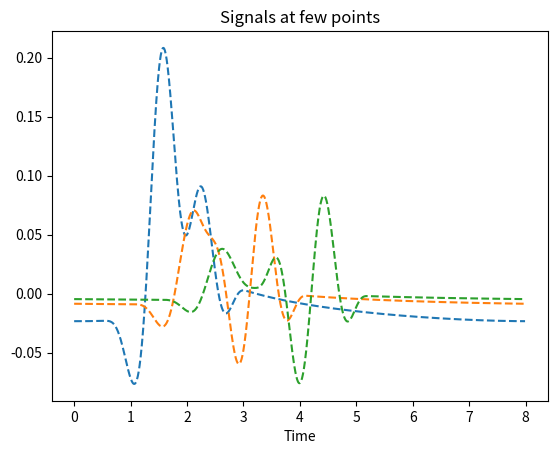

This figure's Python source:
# Some analytical solutions

import math
import numpy as np
from scipy.special import hankel2, jv

#-------------------------#
# Preliminary definitions
#-------------------------#

######
# 2D Fourier transforms of radial symmetry

fn_IntFraunhofer_delta = lambda k: 1
fn_IntFraunhofer_circ  = lambda R: lambda k: 2*jv(1,k*R)/(k*R) #usage: fn_R = fn_IntFraunhofer_circ(R) is the Fraunhofer integral function for a circular source of radius R
fn_IntFraunhofer_gauss = lambda sigma: lambda k: np.exp(-1/2*(k*sigma)**2) #fn_s = fn_IntFraunhofer_gauss(s) -> gaussian source of standard deviation 'sigma'

int_Fraunhofer_2D = {'none': fn_IntFraunhofer_delta, 'delta': fn_IntFraunhofer_delta, 'circ': fn_IntFraunhofer_circ, 'gaussian': fn_IntFraunhofer_gauss}

#-------------------------#
#      2D Full Space
#-------------------------#
 
######
# SH

# Green(r,w): space - frequency domain
def green_2D_SH_rw(r, w, rho=1, mu=1, fn_IntFraunhofer=None):
    """Green function of a 2D full, homogeneous space, for a Shear Horizontal load, in the frequency domain
    
    -- Input --
       r: distance to source
       w: angular frequency
       rho: density
       mu : shear modulus
       
       fn_IntFraunhofer: callable (optional) to account for finite size sources of radial symmetry, in the Fraunhofer approximation
          (2D) Fourier transform of the source. Takes the radial wavenumber 'k' as unique argument
          ex: fn_IntFraunhofer = lambda k: 1 #for a delta(r) source
              fn_IntFraunhofer = lambda k: 2*jv(1,k*a)/(k*a) #for a normalized circ(r/a) source, i.e. a uniform source of radius 'a'
              fn_IntFraunhofer = lambda k: np.exp(-1/2*(k*sigma)**2) #for a normalized gaussian source of standard deviation 'sigma'
    """
    if fn_IntFraunhofer is None:
        fn_IntFraunhofer = fn_IntFraunhofer_delta
    k = w*np.sqrt(rho/mu)
    return -1J/(4*mu)*hankel2(0, k*r) * fn_IntFraunhofer(k)

# U(r,t): space - time domain after convolution with a source
def u_2D_SH_rt(r, src, rho=1, mu=1, dt=1, fn_IntFraunhofer=None, eps=1e-8):
    """Displacement response to a SH line load with a given time-dependency, of a full, homogeneous space, in the time domain
    
    -- Input --
       r: distance to source
       src: array_like; time dependency of the source
       rho: density
       mu : shear modulus
       dt : time step
       
       fn_IntFraunhofer: callable (optional) to account for finite size sources of radial symmetry, in the Fraunhofer approximation
          (2D) Fourier transform of the source. Takes the radial wavenumber 'k' as unique argument
          ex: fn_IntFraunhofer = lambda k: 1 #for a delta(r) source
              fn_IntFraunhofer = lambda k: 2*jv(1,k*a)/(k*a) #for a circ(r/a) source, i.e. a uniform source of radius 'a'
              fn_IntFraunhofer = lambda k: np.exp(-1/2*(k*sigma)**2) #for a normalized gaussian source of standard deviation 'sigma'

       eps: small number to avoid NaN at r=0 or w=0
    """
    r = np.maximum(eps, r)
    w = 2*np.pi*np.fft.rfftfreq(np.size(src))/dt
    w[0] = eps #cheat zero frequency to avoid NaN in the green function
    Gxw = green_2D_SH_rw(r[:,np.newaxis], w[np.newaxis,:], rho, mu, fn_IntFraunhofer)
    return np.fft.irfft(Gxw * np.fft.rfft(src)[np.newaxis,:], axis=-1) #output: [x, t]


######
# P-SV

#Green(r,w): space - frequency domain
def green_2D_PSV_xw(x, w, rho=1, lambda_=2, mu=1, fn_IntFraunhofer=None, eps=1e-8):
    """Green function of a 2D full, homogeneous space, for an in-plane load, in the frequency domain
    
    -- Input --
       x: shape=(nbx, 3) coordinates of reception relative to the source
       w: shape=(nbw,) angular frequency
       rho: density
       lambda_: lame's modulus
       mu : shear modulus
       
       eps: small number to avoid NaN at r=0 or w=0

    -- Output --
       shape=(nbx,2,2,nbw)
    """
    #nb : x.shape = [N, 3, newaxis]
    #nb : w.shape = [,, M]
    N, M = x.shape[0], w.size
    green_xw = np.zeros((N,2,2,M), dtype=np.complex128)
    c_P = np.sqrt((lambda_+2*mu)/rho)#P-wave velocity   
    c_S = np.sqrt(mu/rho) #S-wave velocity
    r = np.linalg.norm(x, axis=1)# np.sqrt(x[:,0]**2+x[:,1]**2)
    r = np.maximum(eps, r)
    if fn_IntFraunhofer is None:
        fn_IntFraunhofer = fn_IntFraunhofer_delta
    fraunhofer_kP = fn_IntFraunhofer( w/c_P )
    fraunhofer_kS = fn_IntFraunhofer( w/c_S )
    O_P = w*r/c_P
    O_S = w*r/c_S
    Psi=1J/4*( (hankel2(1, O_S)/O_S*fraunhofer_kS - (c_S/c_P)**2*hankel2(1, O_P)/O_P)*fraunhofer_kP - hankel2(0, O_S)*fraunhofer_kS)
    Chi=1J/4*( (c_S/c_P)**2*hankel2(2, O_P)*fraunhofer_kP - hankel2(2, O_S)*fraunhofer_kS )
    green_xw[:,0,0,:]=1/mu*(Psi+Chi*(x[:,0]/r)**2)
    green_xw[:,0,1,:]=1/mu*(Chi*(x[:,0]/r)*(x[:,1]/r))
    green_xw[:,1,0,:]=green_xw[:,0,1,:]
    green_xw[:,1,1,:]=1/mu*(Psi+Chi*(x[:,1]/r)**2)
    return green_xw

#Green(r,w): space - frequency domain
#Green(r,w): space - frequency domain
def green_2D_PSV_half_S_xw(x, w, rho=2.719, lambda_=49.1, mu=26, fn_IntFraunhofer=None, eps=1e-8):
    """Green function of a 2D full, homogeneous space, for an in-plane load, in the frequency domain
    
    -- Input --
       x: shape=(nbx, 3) coordinates of reception relative to the source
       w: shape=(nbw,) angular frequency
       rho: density
       lambda_: lame's modulus
       mu : shear modulus
       
       eps: small number to avoid NaN at r=0 or w=0

    -- Output --
       shape=(nbx,2,2,nbw)
    """
    #nb : x.shape = [N, 3, newaxis]
    #nb : w.shape = [,, M]
    N, M = x.shape[0], w.size
    green_xw = np.zeros((N,2,2,M), dtype=np.complex128)
    ups=lambda_/(2*(lambda_+mu))
    Q= -1
    c_P = np.sqrt((lambda_+2*mu)/rho)#P-wave velocity   
    c_S = np.sqrt(mu/rho) #S-wave velocity
    c_R=((0.862+1.14*ups)/(1+ups))*c_S
    r = np.linalg.norm(x, axis=1)# np.sqrt(x[:,0]**2+x[:,1]**2)
    r = np.maximum(eps, r)
    if fn_IntFraunhofer is None:
        fn_IntFraunhofer = fn_IntFraunhofer_delta
    kP = w/c_P
    kS = w/c_S
    kR = w/c_R
    O_P = w*r/c_P
    O_S = w*r/c_S
    O_R = w*r/c_R
    F_prime=8*kR*(2*kR**2-kS**2)-4*kR**3*(kR**2-kP**2)**0.5*(kR**2-kS**2)**(-0.5)-(8*kR*(kR**2-kP**2)**0.5+4*kR**3*(kR**2-kP**2)**(-0.5))*(kR**2-kS**2)**0.5
    HH=-(kR*(2*kR**2-kS**2-2*np.sqrt(kR**2-kP**2)*np.sqrt(kR**2-kS**2)))/F_prime
    KK=-(kS**2*(kR**2-kP**2))/F_prime
    #
    wR, wP, wS = True, True , True
    #
    green_xw[:,0,1,:]=-wR*(Q/mu)*HH*np.exp(-1J*kR*x[:,0]) \
    +wS*(Q/mu)*np.sqrt(2/np.pi) * (1-(kP/kS)**2) * np.exp(-1J*(kS*x[:,0]+np.pi/4))/(kS*x[:,0])**(1.5) \
    -wP*(Q/mu)*np.sqrt(2/np.pi) * kP**3*kS**2*np.sqrt(kS**2-kP**2)/(kS**2-2*kP**2)**3 * 1J*np.exp(-1J*(kP*x[:,0]+np.pi/4))/(kP*x[:,0])**(1.5)
    
    green_xw[:,1,1,:] = -1J*(Q/mu)*KK*np.exp(-1J*kR*x[:,0]) \
    + (2*Q/mu)*np.sqrt(2/np.pi)*(1-(kP/kS)**2)*(1J*np.exp(-1J*(kS*x[:,0]+np.pi/4))/(kS*x[:,0])**(3/2)) \
    - (Q/2*mu)*np.sqrt(2/np.pi)*((kP**3*kS**2)/(kS**2-kP**2)**2)*((1J*np.exp(-1J*(kP*x[:,0]+np.pi/4)))/((kP*x[:,0])**(3/2)))
    
    green_xw[:,1,1,:] *= 0
    return green_xw

# U(r,t): space - time domain after convolution with a source
def u_2D_PSV_rt(x, src, F_=(1,0), rho=2.719, lambda_=49.1, mu=26, dt=1, fn_IntFraunhofer=None, eps=1e-8):
    """Displacement response to an in-plane line load with a given time-dependency, of a full, homogeneous space, in the time domain
    
    -- Input --
       x: shape=(nbx, 3) coordinates of reception relative to the source
       src: array_like of shape (nbt,); time dependency of the source
       F_: F_=(F_1, F_2) force vector
       rho: density
       lambda_: lame's modulus
       mu : shear modulus
       dt : time step
       
       eps: small number to avoid NaN at r=0 or w=0
       
    -- Output --
       shape=(nbx,2,nbt)
    """
    x  = np.asarray(x)
    F_ = np.asarray(F_)
    w = 2*np.pi*np.fft.rfftfreq(np.size(src))/dt
    w[0] = eps #cheat zero frequency to avoid NaN in the green function
    Gxw = green_2D_PSV_xw(x[:,:,np.newaxis], w[np.newaxis,np.newaxis,:], rho,lambda_, mu, fn_IntFraunhofer, eps) #out: [Nx, 2, 2, Nw]
    U_xw=np.tensordot(Gxw, F_, axes=(2,0)) #out: [Nx, 2, Nw]
    return np.fft.irfft(U_xw * np.fft.rfft(src)[np.newaxis,np.newaxis,:], axis=-1) #output: [Nx, 2, Nt]
    
# U(r,t): space - time domain after convolution with a source
def u_2D_PSV_half_S_rt(x, src, F_=(1,0), rho=2.719, lambda_=49.1, mu=26, dt=1, fn_IntFraunhofer=None, eps=1e-8):
    """Displacement response to an in-plane line load with a given time-dependency, of a full, homogeneous space, in the time domain
    
    -- Input --
       x: shape=(nbx, 3) coordinates of reception relative to the source
       src: array_like of shape (nbt,); time dependency of the source
       F_: F_=(F_1, F_2) force vector
       rho: density
       lambda_: lame's modulus
       mu : shear modulus
       dt : time step
       
       eps: small number to avoid NaN at r=0 or w=0
       
    -- Output --
       shape=(nbx,2,nbt)
    """
    x  = np.asarray(x)
    F_ = np.asarray(F_)
    w = 2*np.pi*np.fft.rfftfreq(np.size(src))/dt
    w[0] = eps #cheat zero frequency to avoid NaN in the green function
    Gxw = green_2D_PSV_half_S_xw(x[:,:,np.newaxis], w[np.newaxis,np.newaxis,:], rho,lambda_, mu, fn_IntFraunhofer, eps) #out: [Nx, 2, 2, Nw]
    U_xw=np.tensordot(Gxw, F_, axes=(2,0)) #out: [Nx, 2, Nw]
    return np.fft.irfft(U_xw * np.fft.rfft(src)[np.newaxis,np.newaxis,:], axis=-1) #output: [Nx, 2, Nt]


def _test():
    import matplotlib.pyplot as plt
    
    ### -> Time function
    #
    f0 = 1 #central frequency of the source
    T0 = 1/f0 #period
    d0 = 2*T0 #duration of source
    #
    src_t = lambda t: np.sin(2*np.pi*f0 * t) * np.sin(np.pi*t/d0)**2 * (t<d0) * (t>0) #source(t)
    
    #
    tstart = 0 # Start time
    tmax   = 4*d0 *1 # Final time
    num_steps = 1000 *1
    dt = (tmax-tstart) / num_steps # time step size
    
    #
    x = np.array([[1, 0, 0], [2, 0, 0], [3, 0, 0]])
    rho, lambda_, mu = 1, 2, 1
    #
    F_0 = np.array([0,1])
    signals_at_points_exact = u_2D_PSV_half_S_rt(x, np.roll(src_t(dt*np.arange(num_steps)), -2), F_0,rho,lambda_, mu, dt, None)
    #
    fig, ax = plt.subplots(1,1)
    t = dt*np.arange(num_steps)
    ax.set_title('Signals at few points')
    for i in range(len(signals_at_points_exact)):
        ax.plot(t, signals_at_points_exact[i,0,:], c='C'+str(i), ls='--') #exact
    ax.set_xlabel('Time')
    plt.show()

if __name__ == "__main__" :
    _test()

